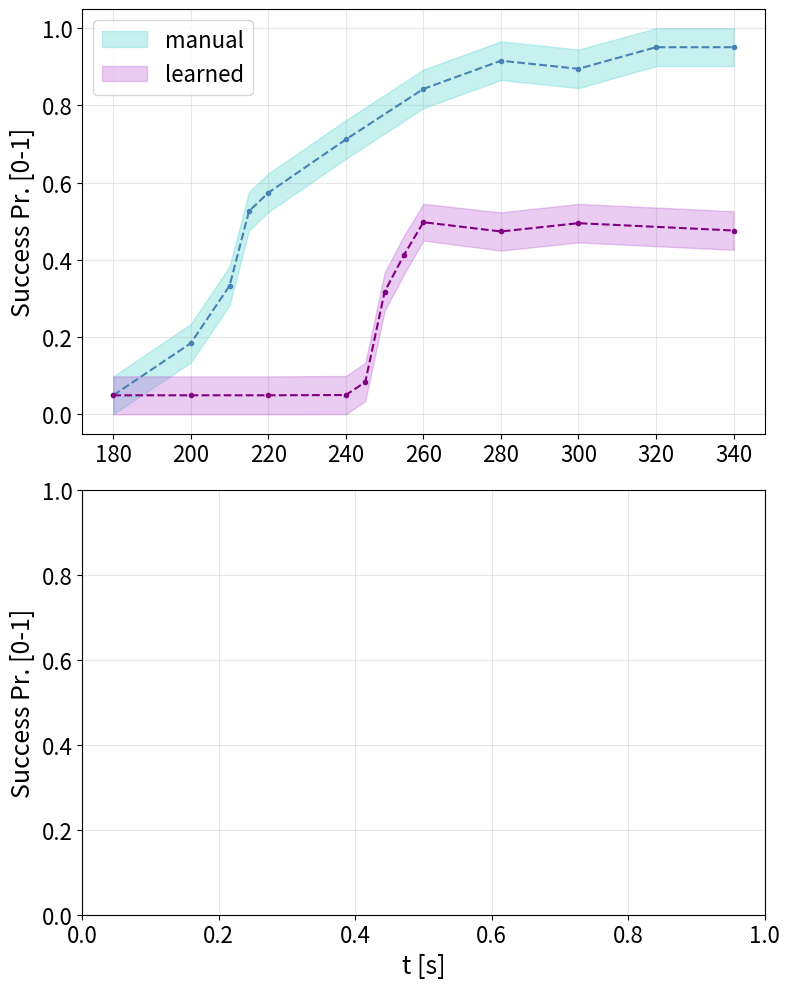

Generate this figure with matplotlib: (Note: this script raises an exception after producing the figure.)
import matplotlib.pyplot as plt
import numpy as np

LABELSIZE = 16
path = '/Users/lestingi/Desktop/phd-workspace/_papers/hri_magazine-article/ieee-int-sys_submission/exp/'

plt.figure()
fig, ax = plt.subplots(2, 1, figsize=(8, 10), gridspec_kw={'height_ratios': [1, 1]})

t_1 = [180, 200, 210, 215, 220, 240, 260, 280, 300, 320, 340]
l_1 = [0.0, 0.134, 0.283, 0.476, 0.524, 0.662, 0.793, 0.866, 0.845, 0.902, 0.902]
h_1 = [0.098, 0.234, 0.383, 0.576, 0.624, 0.762, 0.893, 0.966, 0.945, 1.0, 1.0]
avg_1 = [x + (h_1[i] - x) / 2 for i, x in enumerate(l_1)]

t_2 = [180, 200, 220, 240, 245, 250, 255, 260, 280, 300, 340]
l_2 = [0, 0, 0, 0.00047, 0.0337, 0.268, 0.363, 0.45, 0.424, 0.445, 0.426]
h_2 = [0.098, 0.098, 0.098, 0.099, 0.133, 0.367, 0.463, 0.545, 0.523, 0.545, 0.526]
avg_2 = [x + (h_2[i] - x) / 2 for i, x in enumerate(l_2)]

ALPHA = 0.3

ax[0].set_axisbelow(True)
ax[0].grid(alpha=0.3)
ax[0].plot(t_1, avg_1, '.', linestyle='dashed', color='steelblue')
ax[0].fill_between(t_1, l_1, h_1, color='mediumturquoise', alpha=ALPHA, label='manual')
ax[0].plot(t_2, avg_2, '.', linestyle='dashed', color='purple')
ax[0].fill_between(t_2, l_2, h_2, color='mediumorchid', alpha=ALPHA, label='learned')
ax[0].set_ylabel('Success Pr. [0-1]', fontsize=LABELSIZE + 2)
ax[0].tick_params(labelsize=LABELSIZE)
ax[0].legend(loc=2, fontsize=LABELSIZE)

ax[1].set_axisbelow(True)
ax[1].grid(alpha=0.3)
ax[1].tick_params(labelsize=LABELSIZE)
ax[1].set_ylabel('Success Pr. [0-1]', fontsize=LABELSIZE + 2)
ax[1].set_xlabel('t [s]', fontsize=LABELSIZE + 2)

#plt.show()
plt.tight_layout()
plt.savefig(path + 'scspr.pdf', dpi=1600)

###########################

h_logs = ['states', 'states2', 'states3', 'states4']
ext = '.txt'

vars = ["# amy.running || amy_bis.running",
        "# amy.sit || amy_bis.sit",
        "# amy.sit_after_run || amy_bis.sit_after_run",
        "# amy.harsh_sit || amy_bis.harsh_sit",
        "# amy.idle || amy_bis.idle",
        "# amy.harsh_s || amy_bis.harsh_s",
        "# amy.busy || amy_bis.busy",
        "# amy.harsh_w || amy_bis.harsh_w",
        "# amy.carrying_l || amy_bis.carrying_l",
        "# amy.assisted_walk || amy_bis.assisted_walk"]

labels = ('Run', 'Sit',
          'Sit After Running',
          'Sit in Harsh Env.',
          'Stand',
          'Stand in Harsh Env.',
          'Walk',
          'Walk in Harsh Env.',
          'Carrying Load',
          'Assisted Walk')

obs_states = []

TAU = 400
SR = 0.1

for l in h_logs:
    with open(path + l + ext) as f:
        content = f.read()
        for i, state in enumerate(vars):
            if len(obs_states) <= i: obs_states.append([])
            traces = content.split(state)
            # exclude first line
            traces = list(filter(lambda t: not t.startswith('##'), traces))
            # exclude lines leading to other vars
            traces = list(filter(lambda t: not any([x.__contains__('amy') for x in t.split('\n')]), traces))
            # only keep num vars
            sims = [t.split('\n')[1:] for t in traces if len(t.split('\n')) > 2]
            # calculate percentage of time spent in such state
            observed = [len([x for x in s if x != '' and x.split(' ')[1] == '1.0']) / 2 / TAU for s in sims]
            obs_states[i] += observed

times = []
for i, s in enumerate(obs_states):
    observations = [x for x in s if x > 0.0]
    percentage = sum(observations) * TAU / len(observations)
    if vars[i].__contains__('harsh_w'):
        percentage -= 50
    elif vars[i].__contains__('assisted'):
        percentage -= 100
    elif vars[i].__contains__('sit_after_run'):
        percentage -= 100
    elif vars[i].__contains__('harsh_s '):
        percentage += 50
    print(percentage)
    times.append(percentage)

plt.figure()
fig, ax = plt.subplots(2, 1, figsize=(10, 12), gridspec_kw={'height_ratios': [1, 3]})

# 'mmocc a mam't
colors = ['#B645D4', '#AA59D4', '#9E6AD4',
          '#917ED5', '#8A8BD6', '#7D9FD6',
          '#70B4D6', '#61CBD7', '#52E3D8', '#51F1D8']

y_pos = np.arange(len(labels))
ax[1].barh(y_pos, times, align='center', color=colors)
ax[1].set_yticks(y_pos)
ax[1].set_yticklabels(labels, fontsize=LABELSIZE)
ax[1].set_xticklabels(np.arange(280, step=5), fontsize=LABELSIZE - 2)
ax[1].invert_yaxis()  # labels read top-to-bottom
ax[1].set_xlabel('Avg. Time [s]', fontsize=LABELSIZE)
ax[1].set_title('Learned Human Behavior Model', fontsize=LABELSIZE)

# plt.show()
# plt.tight_layout()
# plt.savefig(path + 'bar2.pdf', dpi=1600)


##############################

print('SECOND PLOT')

h_logs = ['states_']
ext = '.txt'

vars = ["# amy.idle || amy_bis.idle",
        "# amy.busy || amy_bis.busy"]

labels = ('Stand',
          'Walk')

obs_states = []

TAU = 400
SR = 0.1

for l in h_logs:
    with open(path + l + ext) as f:
        content = f.read()
        for i, state in enumerate(vars):
            if len(obs_states) <= i: obs_states.append([])
            traces = content.split(state)
            # exclude first line
            traces = list(filter(lambda t: not t.startswith('##'), traces))
            # exclude lines leading to other vars
            traces = list(filter(lambda t: not any([x.__contains__('amy') for x in t.split('\n')]), traces))
            # only keep num vars
            sims = [t.split('\n')[1:] for t in traces if len(t.split('\n')) > 2]
            # calculate percentage of time spent in such state
            observed = [len([x for x in s if x != '' and x.split(' ')[1] == '1.0']) / 2 / TAU for s in sims]
            obs_states[i] += observed

times = []
for i, s in enumerate(obs_states):
    observations = [x for x in s if x > 0.0]
    percentage = sum(observations) * TAU / len(observations)
    print(percentage)
    times.append(percentage * 3)

# 'mmocc a mam't
colors = ['mediumorchid', 'turquoise']

y_pos = np.arange(len(labels))
ax[0].barh(y_pos, times, align='center', color=colors, height=0.5)
ax[0].set_ylim([-0.5, 1.5])
ax[0].set_yticks(y_pos)
ax[0].set_xticklabels(np.arange(280, step=20), fontsize=LABELSIZE - 2)
ax[0].set_yticklabels(labels, fontsize=LABELSIZE)
ax[0].invert_yaxis()  # labels read top-to-bottom
ax[0].set_title('Manually Drafted Human Behavior Model', fontsize=LABELSIZE)

# plt.show()
plt.tight_layout()
plt.savefig(path + 'bar.pdf', dpi=1600)
